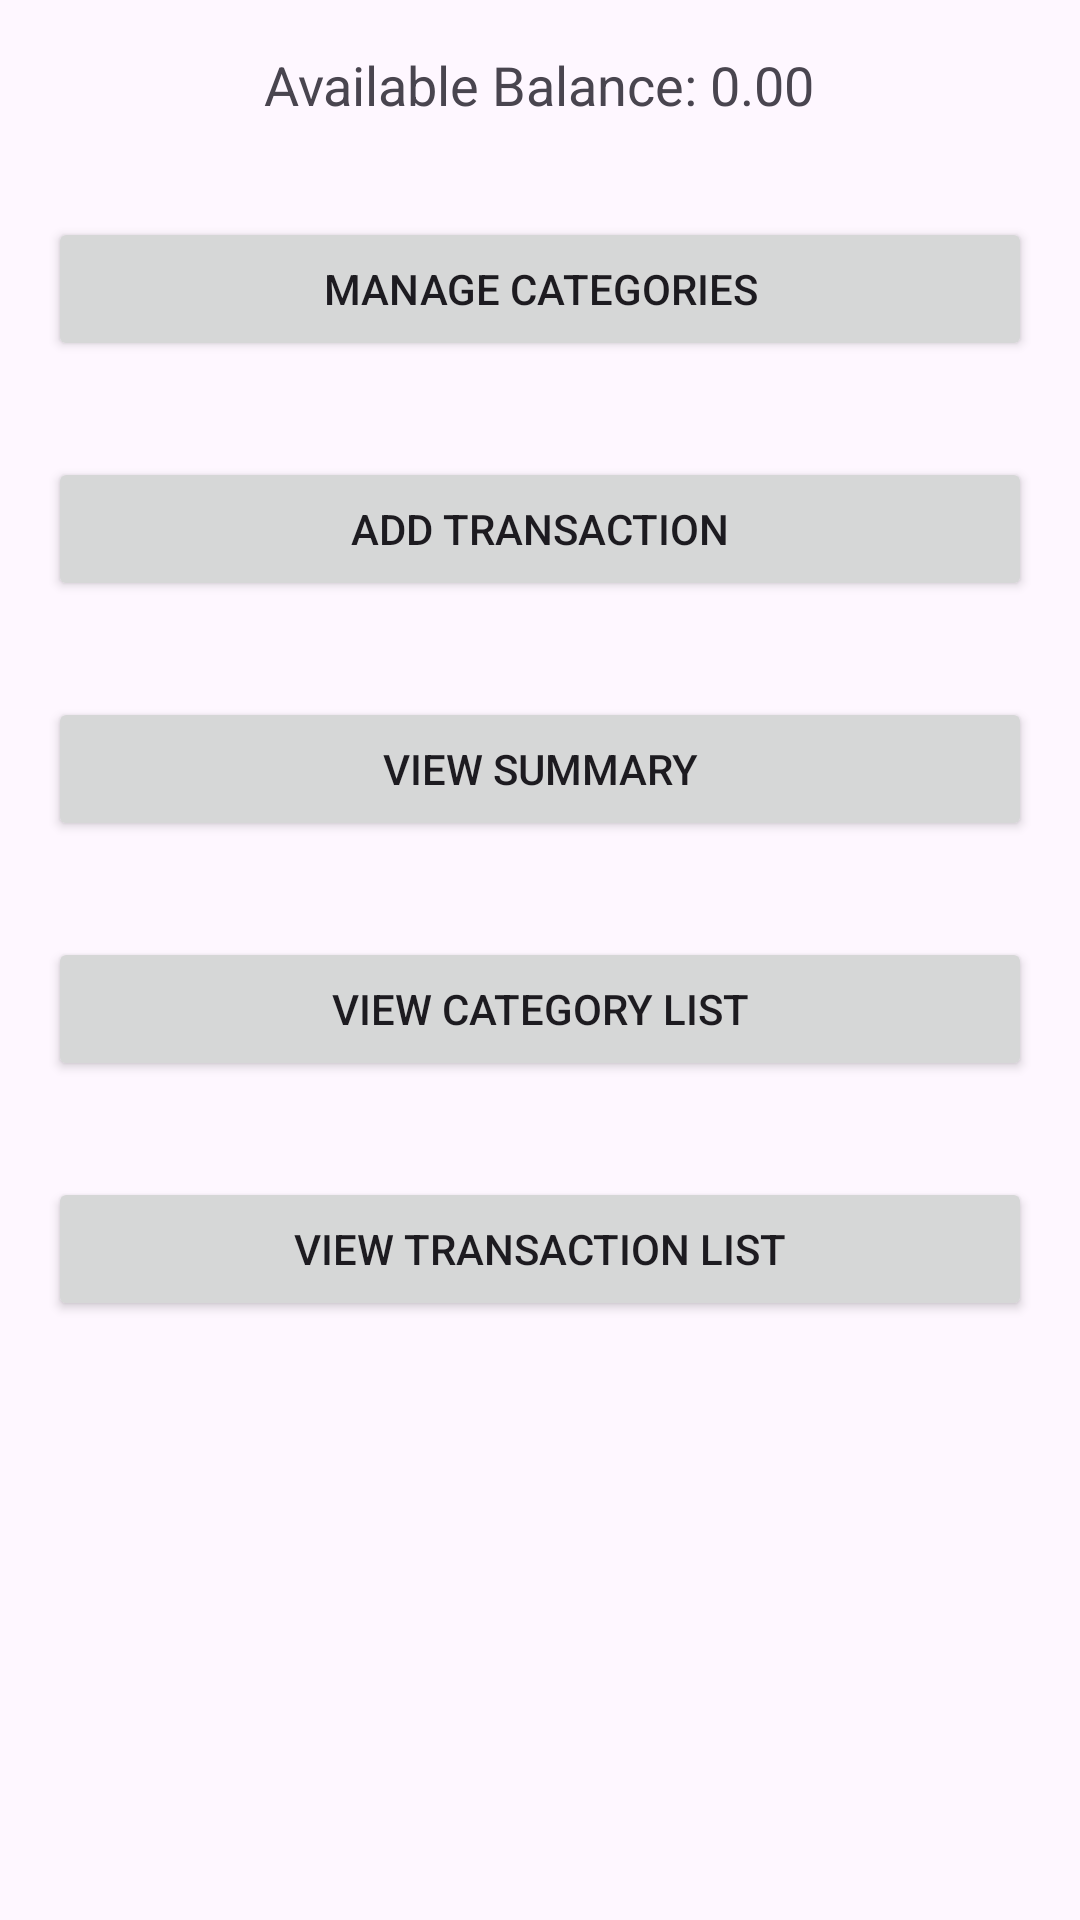

Here is an Android app screen rendered from its layout file. Give the layout XML and the strings, colors and styles it references.
<!-- AndroidManifest.xml: application theme Theme.AnchiaFinance -->
<!-- res/layout/activity_finance_main.xml -->
<RelativeLayout xmlns:android="http://schemas.android.com/apk/res/android"
    android:layout_width="match_parent"
    android:layout_height="match_parent">

    <TextView
        android:id="@+id/lblBalance"
        android:layout_width="wrap_content"
        android:layout_height="wrap_content"
        android:layout_margin="16dp"
        android:text="@string/available_balance"
        android:textSize="18sp"
        android:layout_alignParentTop="true"
        android:layout_centerHorizontal="true" />

    <Button
        android:id="@+id/btnManageCategories"
        android:layout_width="match_parent"
        android:layout_height="wrap_content"
        android:layout_below="@id/lblBalance"
        android:layout_margin="16dp"
        android:text="@string/manage_categories" />

    <Button
        android:id="@+id/btnAddTransaction"
        android:layout_width="match_parent"
        android:layout_height="wrap_content"
        android:layout_below="@id/btnManageCategories"
        android:layout_margin="16dp"
        android:text="@string/add_transaction" />

    <Button
        android:id="@+id/btnViewSummary"
        android:layout_width="match_parent"
        android:layout_height="wrap_content"
        android:layout_below="@id/btnAddTransaction"
        android:layout_margin="16dp"
        android:text="@string/view_summary" />

    <Button
        android:id="@+id/btnViewCategoryList"
        android:layout_width="match_parent"
        android:layout_height="wrap_content"
        android:layout_below="@id/btnViewSummary"
        android:layout_margin="16dp"
        android:text="@string/view_category_list" />

    <Button
        android:id="@+id/btnViewTransactionList"
        android:layout_width="match_parent"
        android:layout_height="wrap_content"
        android:layout_below="@id/btnViewCategoryList"
        android:layout_margin="16dp"
        android:text="@string/view_transaction_list" />
</RelativeLayout>
<!-- resources referenced by this layout -->
<resources>
  <string name="add_transaction">Add Transaction</string>
  <string name="available_balance">Available Balance: 0.00</string>
  <string name="manage_categories">Manage Categories</string>
  <string name="view_category_list">View Category List</string>
  <string name="view_summary">View Summary</string>
  <string name="view_transaction_list">View Transaction List</string>
  <style name="Theme.AnchiaFinance" parent="Base.Theme.AnchiaFinance" />
  <style name="Base.Theme.AnchiaFinance" parent="Theme.Material3.DayNight.NoActionBar">
          
          
      </style>
</resources>
